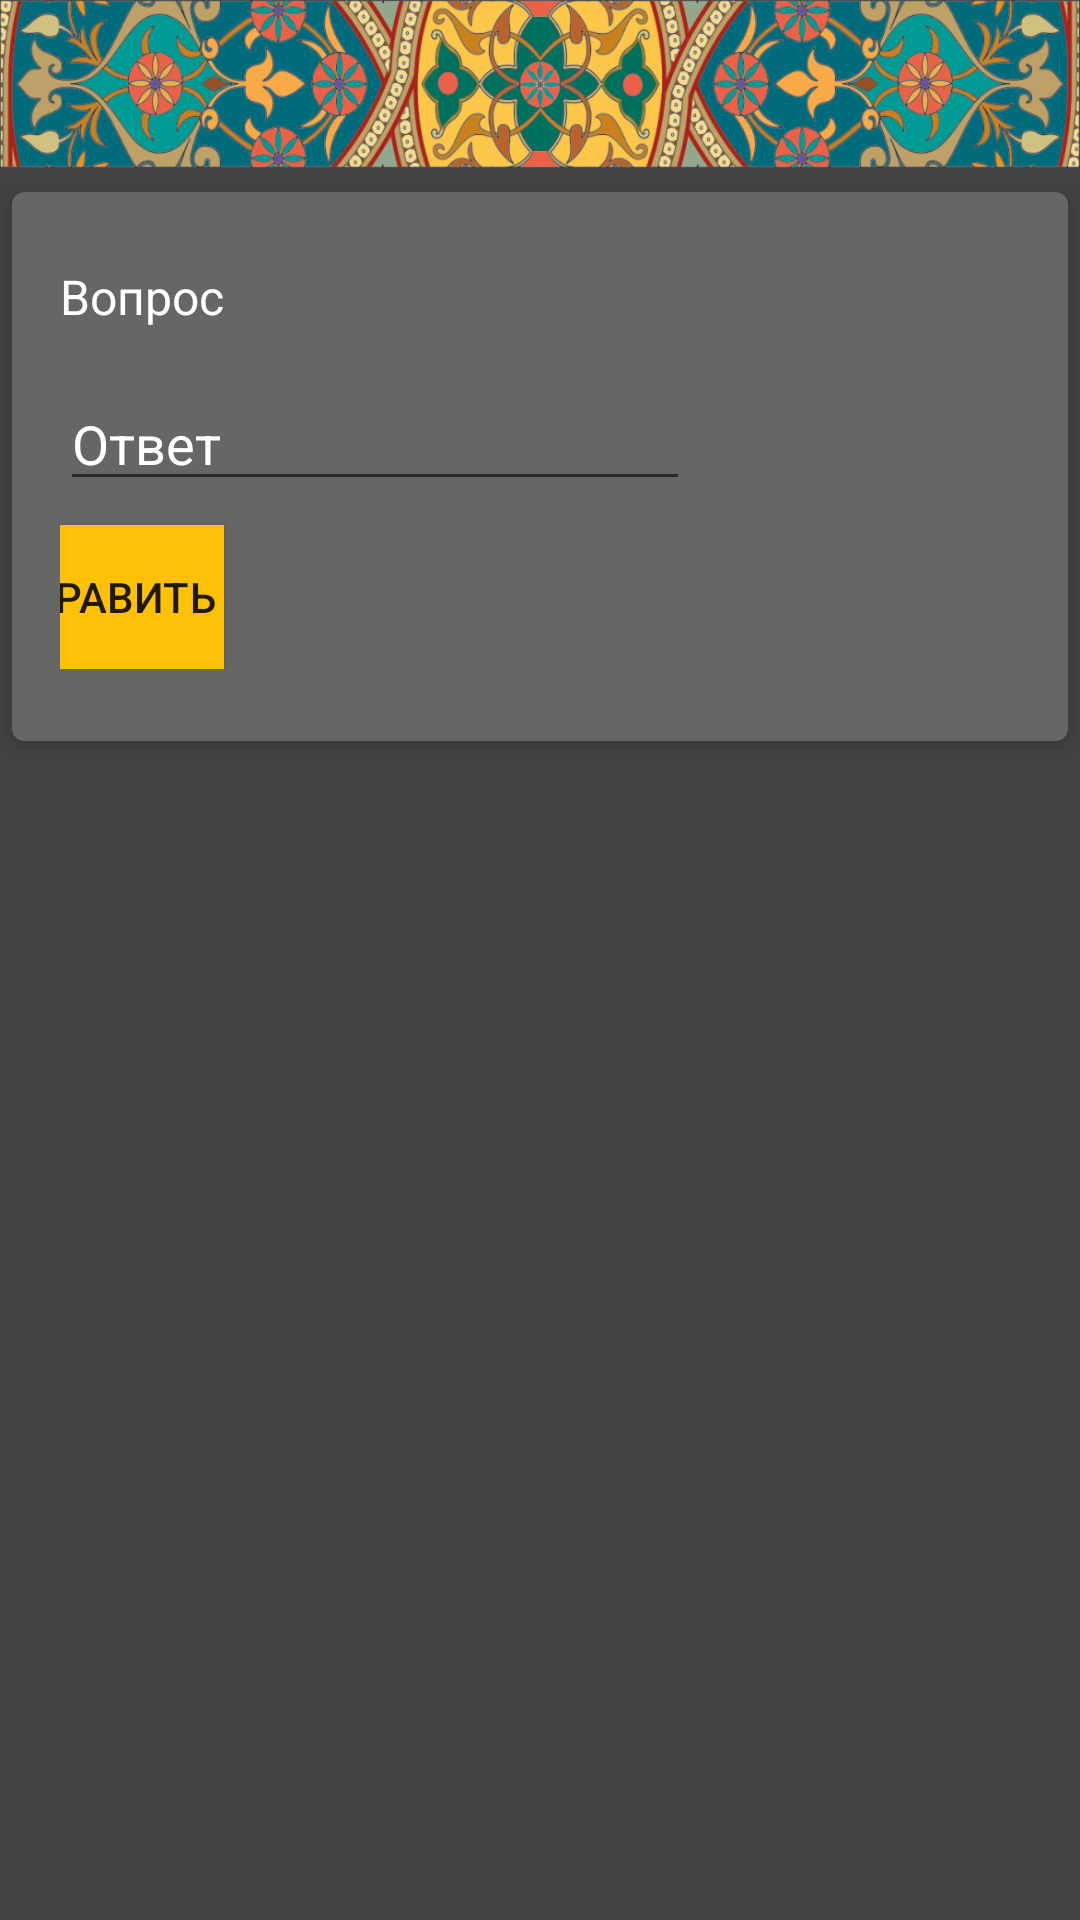

Produce the Android XML layout that renders to this screen, including the resource entries it uses.
<!-- AndroidManifest.xml: application theme AppTheme -->
<!-- res/layout/activity_task_answer.xml -->
<?xml version="1.0" encoding="utf-8"?>
<android.support.constraint.ConstraintLayout xmlns:android="http://schemas.android.com/apk/res/android"
    xmlns:app="http://schemas.android.com/apk/res-auto"
    xmlns:tools="http://schemas.android.com/tools"
    android:layout_width="match_parent"
    android:layout_height="match_parent"
    tools:context="com.questqazan.androidprojectv2.QuestionAnswerActivity"
    android:background="@color/colorDarkBackground" >

    <android.support.v7.widget.Toolbar
        android:id="@+id/toolbar2"
        android:layout_width="360dp"
        android:layout_height="56dp"
        android:background="@drawable/toolbar"
        android:minHeight="?attr/actionBarSize"
        android:theme="?attr/actionBarTheme"
        app:layout_constraintLeft_toLeftOf="parent"
        app:layout_constraintRight_toRightOf="parent"
        tools:layout_editor_absoluteY="2dp" />

    <android.support.v7.widget.CardView
        android:id="@+id/cardView3"
        style="@style/MyCardViewStyle"
        android:layout_width="352dp"
        android:layout_height="wrap_content"
        android:layout_marginTop="8dp"
        app:cardBackgroundColor="@color/colorDarkPanel"
        app:layout_constraintLeft_toLeftOf="parent"
        app:layout_constraintRight_toRightOf="parent"
        app:layout_constraintTop_toBottomOf="@+id/toolbar2">

        <android.support.constraint.ConstraintLayout
            android:layout_width="match_parent"
            android:layout_height="match_parent">

            <TextView
                android:id="@+id/textView13"
                android:layout_width="wrap_content"
                android:layout_height="wrap_content"
                android:text="Вопрос"
                android:textColor="@color/colorWhite"
                android:textSize="16dp" />

            <EditText
                android:id="@+id/AnswerT"
                android:layout_width="wrap_content"
                android:layout_height="wrap_content"
                android:layout_marginLeft="0dp"
                android:layout_marginTop="16dp"
                android:ems="10"
                android:hint="Ответ"
                android:textColor="@color/colorWhite"
                android:textColorHint="@color/colorWhite"
                app:layout_constraintLeft_toLeftOf="@id/textView13"
                app:layout_constraintTop_toBottomOf="@id/textView13" />


            <Button
                android:id="@+id/button"
                android:layout_width="wrap_content"
                android:layout_height="wrap_content"
                android:layout_marginTop="8dp"
                android:background="@color/colorPrimary"
                android:text="Отправить"
                app:layout_constraintTop_toBottomOf="@id/AnswerT"
                app:layout_constraintRight_toRightOf="@id/textView13"/>

        </android.support.constraint.ConstraintLayout>
    </android.support.v7.widget.CardView>


</android.support.constraint.ConstraintLayout>
<!-- resources referenced by this layout -->
<resources>
  <color name="colorDarkBackground">#434343</color>
  <color name="colorDarkPanel">#666666</color>
  <color name="colorPrimary">#ffc107</color>
  <color name="colorWhite">#ffffff</color>
  <!-- drawable toolbar: png bitmap (drawable, 259453 bytes) -->
  <style name="MyCardViewStyle" parent="Theme.AppCompat.Light.NoActionBar">
          <item name="cardCornerRadius">4dp</item>
          <item name="cardElevation">4dp</item>
          <item name="contentPaddingBottom">24dp</item>
          <item name="contentPaddingTop">24dp</item>
          <item name="contentPaddingLeft">16dp</item>
          <item name="contentPaddingRight">16dp</item>
      </style>
  <style name="AppTheme" parent="Theme.AppCompat.Light.NoActionBar">
          
          <item name="colorPrimary">@color/colorPrimary</item>
          <item name="colorPrimaryDark">@color/colorPrimaryDark</item>
          <item name="colorAccent">@color/colorAccent</item>
      </style>
  <color name="colorPrimaryDark">#d1a60e</color>
  <color name="colorAccent">#00838f</color>
</resources>
